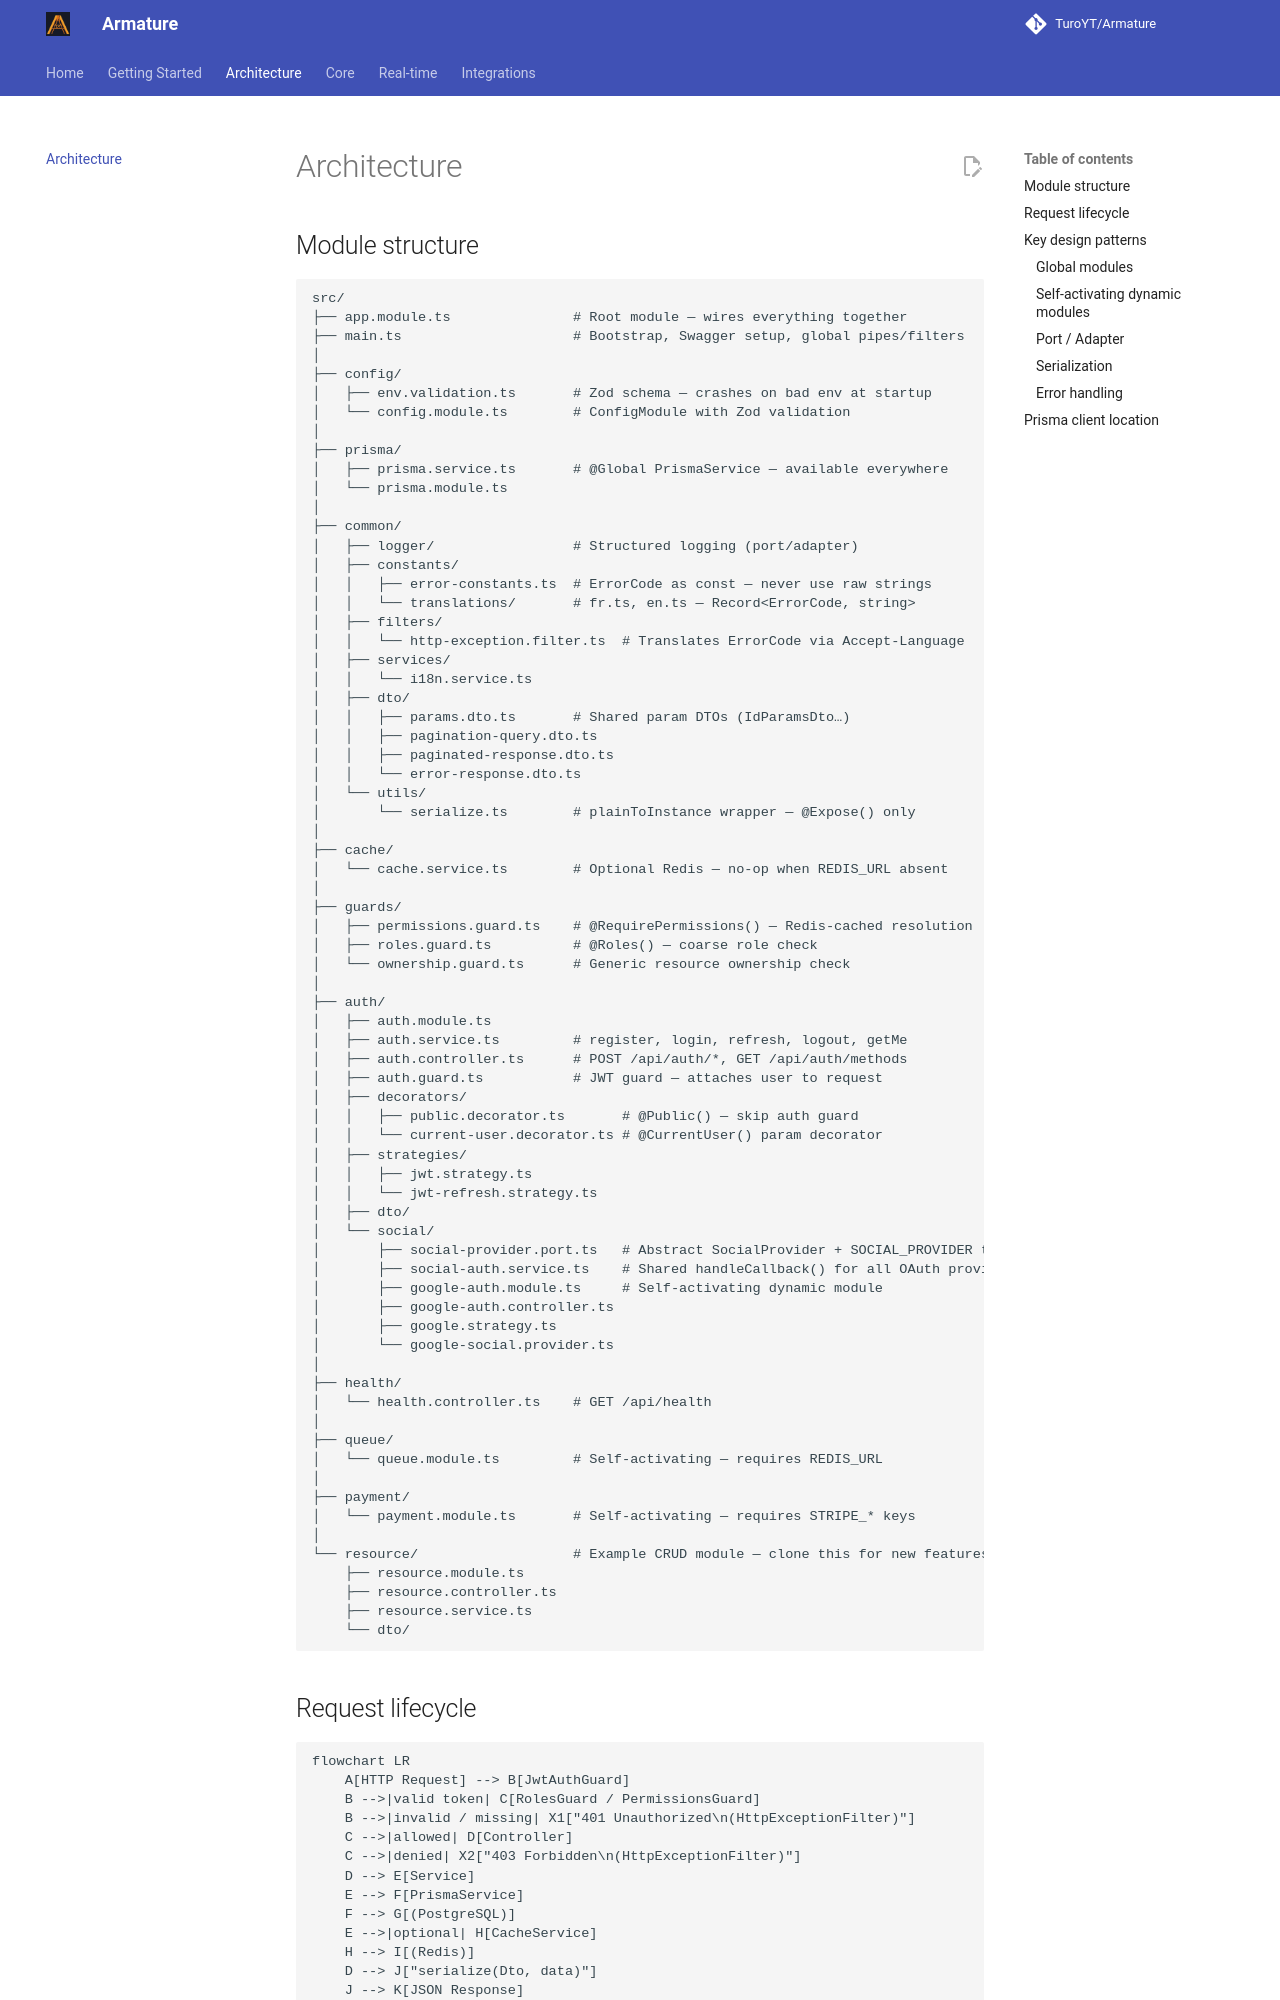

repository: TuroYT/Armature · page: architecture/index.html · generator: mkdocs

# Architecture

## Module structure

```
src/
├── app.module.ts               # Root module — wires everything together
├── main.ts                     # Bootstrap, Swagger setup, global pipes/filters
│
├── config/
│   ├── env.validation.ts       # Zod schema — crashes on bad env at startup
│   └── config.module.ts        # ConfigModule with Zod validation
│
├── prisma/
│   ├── prisma.service.ts       # @Global PrismaService — available everywhere
│   └── prisma.module.ts
│
├── common/
│   ├── logger/                 # Structured logging (port/adapter)
│   ├── constants/
│   │   ├── error-constants.ts  # ErrorCode as const — never use raw strings
│   │   └── translations/       # fr.ts, en.ts — Record<ErrorCode, string>
│   ├── filters/
│   │   └── http-exception.filter.ts  # Translates ErrorCode via Accept-Language
│   ├── services/
│   │   └── i18n.service.ts
│   ├── dto/
│   │   ├── params.dto.ts       # Shared param DTOs (IdParamsDto…)
│   │   ├── pagination-query.dto.ts
│   │   ├── paginated-response.dto.ts
│   │   └── error-response.dto.ts
│   └── utils/
│       └── serialize.ts        # plainToInstance wrapper — @Expose() only
│
├── cache/
│   └── cache.service.ts        # Optional Redis — no-op when REDIS_URL absent
│
├── guards/
│   ├── permissions.guard.ts    # @RequirePermissions() — Redis-cached resolution
│   ├── roles.guard.ts          # @Roles() — coarse role check
│   └── ownership.guard.ts      # Generic resource ownership check
│
├── auth/
│   ├── auth.module.ts
│   ├── auth.service.ts         # register, login, refresh, logout, getMe
│   ├── auth.controller.ts      # POST /api/auth/*, GET /api/auth/methods
│   ├── auth.guard.ts           # JWT guard — attaches user to request
│   ├── decorators/
│   │   ├── public.decorator.ts       # @Public() — skip auth guard
│   │   └── current-user.decorator.ts # @CurrentUser() param decorator
│   ├── strategies/
│   │   ├── jwt.strategy.ts
│   │   └── jwt-refresh.strategy.ts
│   ├── dto/
│   └── social/
│       ├── social-provider.port.ts   # Abstract SocialProvider + SOCIAL_PROVIDER token
│       ├── social-auth.service.ts    # Shared handleCallback() for all OAuth providers
│       ├── google-auth.module.ts     # Self-activating dynamic module
│       ├── google-auth.controller.ts
│       ├── google.strategy.ts
│       └── google-social.provider.ts
│
├── health/
│   └── health.controller.ts    # GET /api/health
│
├── queue/
│   └── queue.module.ts         # Self-activating — requires REDIS_URL
│
├── payment/
│   └── payment.module.ts       # Self-activating — requires STRIPE_* keys
│
└── resource/                   # Example CRUD module — clone this for new features
    ├── resource.module.ts
    ├── resource.controller.ts
    ├── resource.service.ts
    └── dto/
```
